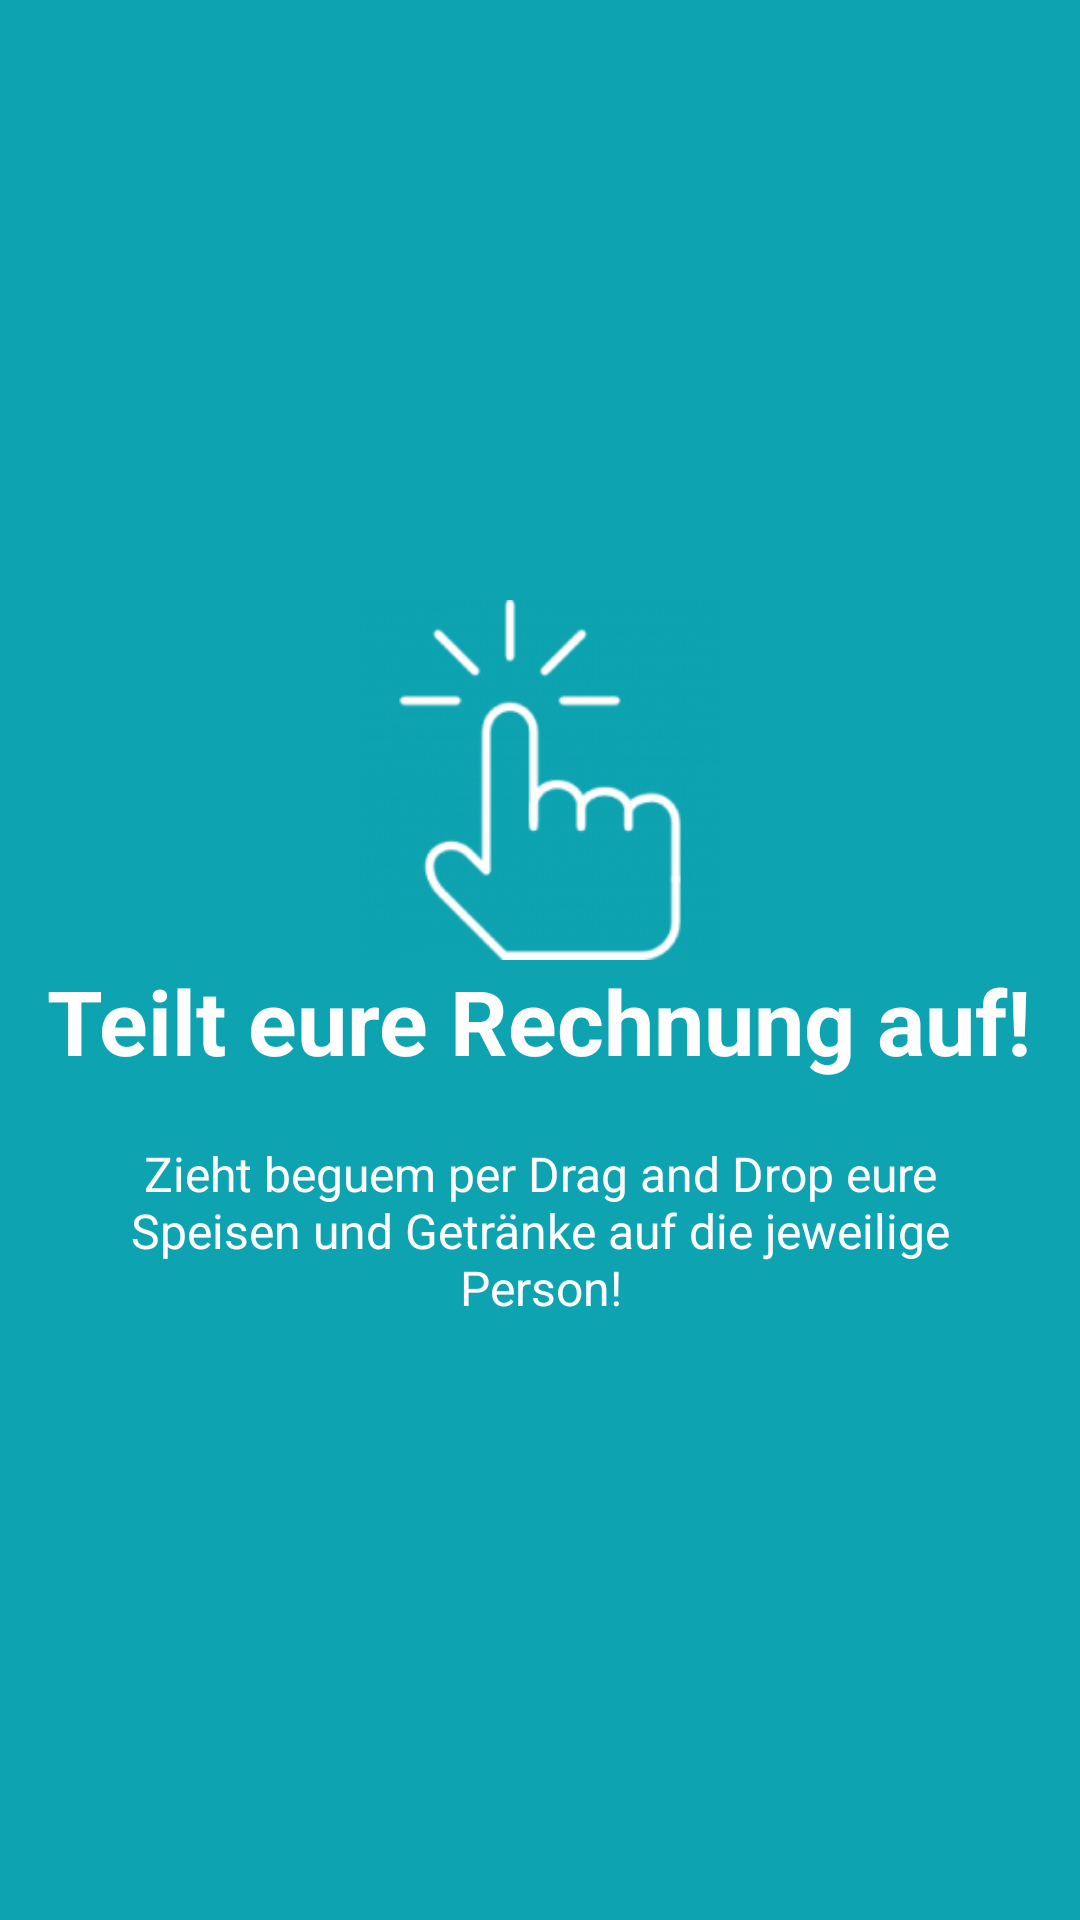

Reconstruct the res/layout file that produces this screen, plus the resources it refers to.
<!-- AndroidManifest.xml: application theme AppTheme -->
<!-- res/layout/welcome_slide4.xml -->
<?xml version="1.0" encoding="utf-8"?>
<RelativeLayout xmlns:android="http://schemas.android.com/apk/res/android"
    android:layout_width="match_parent"
    android:layout_height="match_parent"
    android:background="@color/background">

    <LinearLayout
        android:layout_width="wrap_content"
        android:layout_height="wrap_content"
        android:layout_centerInParent="true"
        android:gravity="center_horizontal"
        android:orientation="vertical">

        <ImageView
            android:layout_width="@dimen/img_width_height"
            android:layout_height="@dimen/img_width_height"
            android:src="@drawable/dragndrop"/>

        <TextView
            android:layout_width="wrap_content"
            android:layout_height="wrap_content"
            android:text="@string/slide_4_title"
            android:textColor="@android:color/white"
            android:textSize="@dimen/slide_title"
            android:textStyle="bold" />

        <TextView
            android:layout_width="wrap_content"
            android:layout_height="wrap_content"
            android:layout_marginTop="20dp"
            android:paddingLeft="@dimen/beschr_padding"
            android:paddingRight="@dimen/beschr_padding"
            android:text="@string/slide_4_beschr"
            android:textAlignment="center"
            android:textColor="@android:color/white"
            android:textSize="@dimen/slide_beschr" />

    </LinearLayout>

</RelativeLayout>
<!-- resources referenced by this layout -->
<resources>
  <color name="background">#0da3b1</color>
  <dimen name="beschr_padding">40dp</dimen>
  <dimen name="img_width_height">120dp</dimen>
  <dimen name="slide_beschr">16dp</dimen>
  <dimen name="slide_title">30dp</dimen>
  <!-- drawable dragndrop: png bitmap (drawable, 14527 bytes) -->
  <string name="slide_4_beschr">Zieht beguem per Drag and Drop eure Speisen und Getränke auf die jeweilige Person!</string>
  <string name="slide_4_title">Teilt eure Rechnung auf!</string>
  <style name="AppTheme" parent="Theme.AppCompat.DayNight.NoActionBar">
          <item name="android:editTextStyle">@style/EditTextStyle</item>
      </style>
  <style name="EditTextStyle" parent="@android:style/Widget.EditText">
          <item name="android:backgroundTint">@color/white</item>
          <item name="android:textColor">@color/white</item>
          <item name="android:textColorHint">@color/white</item>
          <item name="android:textCursorDrawable">@null</item>
      </style>
  <color name="white">#FFFFFF</color>
</resources>
